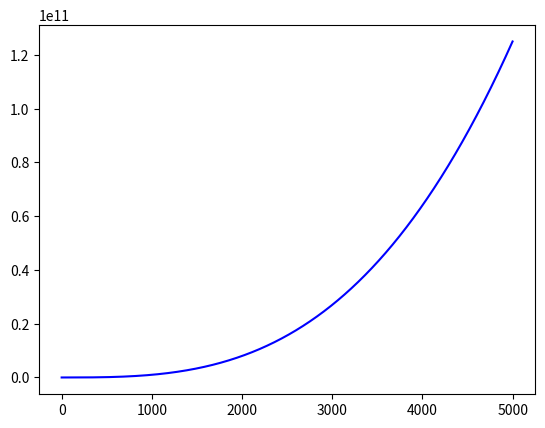

Source code (Python):
import matplotlib.pyplot as plt

cubes = [x ** 3 for x in range(5000)]
fig, ax = plt.subplots()

ax.plot(cubes, c="blue")

plt.show()